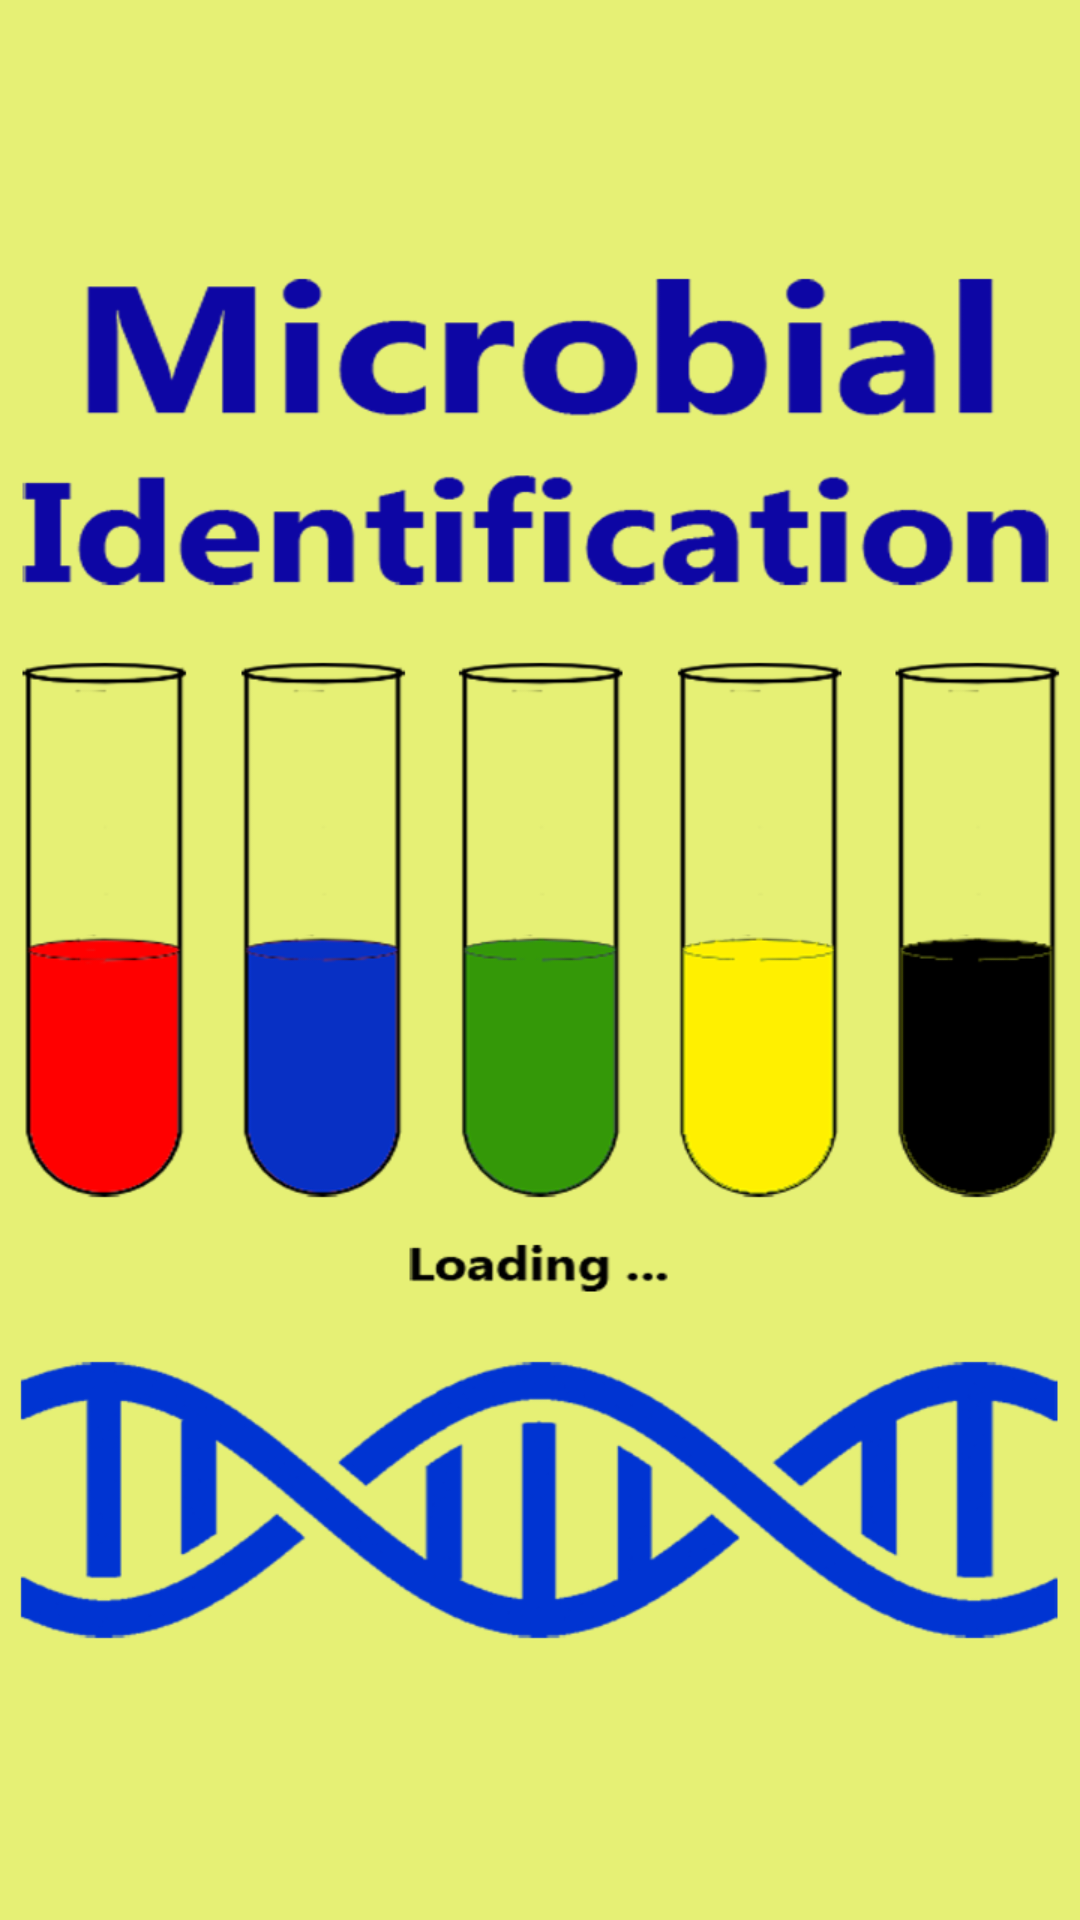

This screen was rendered from an Android layout file. Write that file and the resources it references.
<!-- AndroidManifest.xml: application theme AppTheme -->
<!-- res/layout/splashscreen.xml -->
<?xml version="1.0" encoding="utf-8"?>
<RelativeLayout xmlns:android="http://schemas.android.com/apk/res/android"
    android:layout_width="match_parent"
    android:layout_height="match_parent"
    android:orientation="vertical"
    android:background="#E6F075" >


    <ImageView
        android:layout_width="fill_parent"
        android:layout_height="fill_parent"
        android:src="@drawable/loadingscreen2"/>
</RelativeLayout>
<!-- resources referenced by this layout -->
<resources>
  <!-- drawable loadingscreen2: png bitmap (drawable, 102652 bytes) -->
  <style name="AppTheme" parent="AppTheme.Base">
          
      </style>
  <style name="AppTheme.Base" parent="Theme.AppCompat.Light.NoActionBar">
          <item name="colorPrimary">@color/primaryColor</item>
          <item name="colorPrimaryDark">@color/primaryColorDark</item>
          <item name="colorAccent">@color/accentColor</item>
          <item name="android:textColorPrimary">@color/TextPrimaryColor</item>
          <item name="actionOverflowMenuStyle">@style/CMOptionsMenu</item>
  
      </style>
  <color name="primaryColor">#2196F3</color>
  <color name="primaryColorDark">#1976D2</color>
  <color name="accentColor">#F44336</color>
  <color name="TextPrimaryColor">#FFFFFF</color>
  <style name="CMOptionsMenu" parent="Widget.AppCompat.PopupMenu.Overflow">
          <item name="android:popupBackground">@color/primaryColor</item>
      </style>
</resources>
